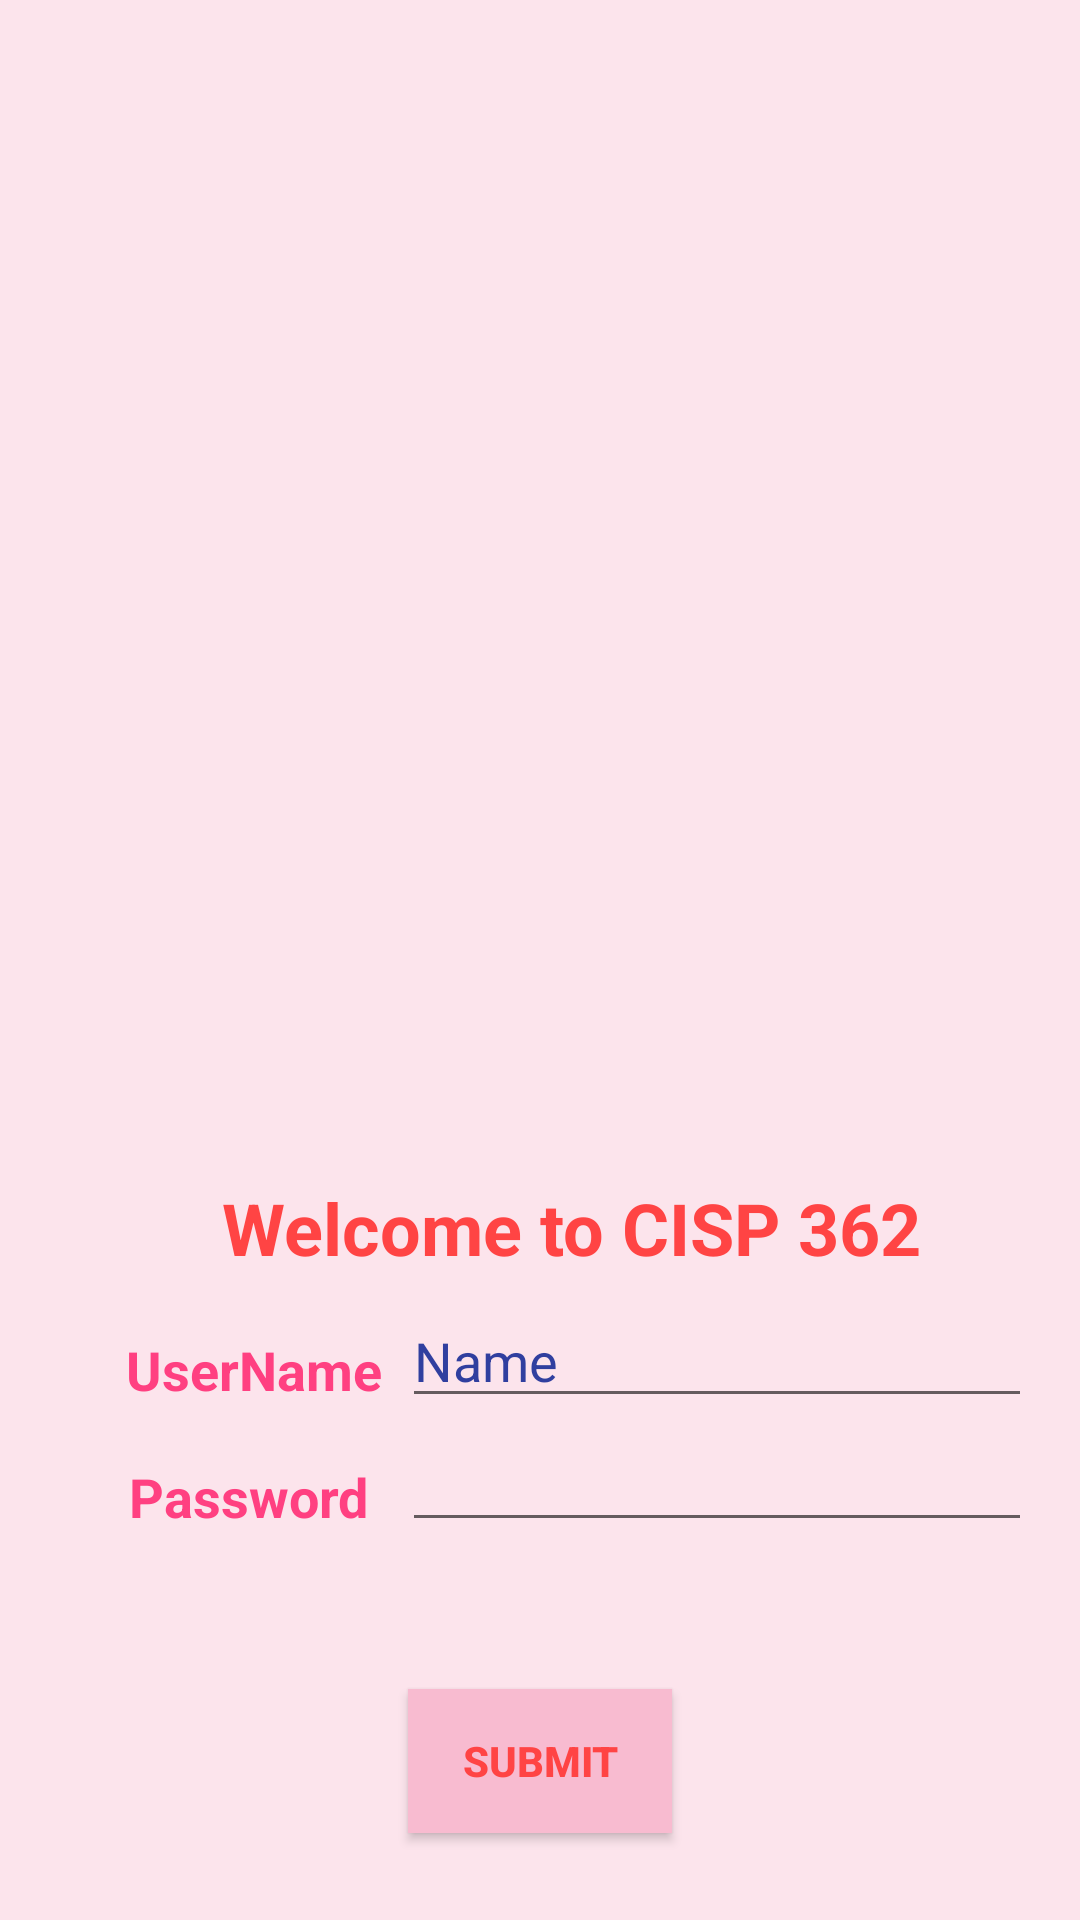

Write the Android layout XML for this screen, with the resource values it uses.
<!-- AndroidManifest.xml: application theme AppTheme -->
<!-- res/layout/activity_main.xml -->
<?xml version="1.0" encoding="utf-8"?>
<android.support.constraint.ConstraintLayout xmlns:android="http://schemas.android.com/apk/res/android"
    xmlns:app="http://schemas.android.com/apk/res-auto"
    xmlns:tools="http://schemas.android.com/tools"
    android:layout_width="match_parent"
    android:layout_height="match_parent"
    android:background="@color/palepink"
    tools:context="com.saccity362.scccismobiledesignclassportal.MainActivity"
    tools:layout_editor_absoluteY="81dp"
    tools:layout_editor_absoluteX="0dp">

    <TextView
        android:layout_width="wrap_content"
        android:layout_height="wrap_content"
        android:text="Welcome to CISP 362"
        android:textAppearance="@style/TextAppearance.AppCompat.Medium"
        android:textColor="@android:color/holo_red_light"
        android:textSize="24sp"
        android:textStyle="bold"
        android:id="@+id/textView3"
        android:layout_marginStart="32dp"
        tools:layout_constraintBottom_creator="1"
        app:layout_constraintBottom_toTopOf="@+id/usernameEditText"
        tools:layout_constraintLeft_creator="1"
        android:layout_marginBottom="6dp"
        app:layout_constraintLeft_toLeftOf="@+id/usernameTextView" />

    <ImageView
        android:id="@+id/imageView"
        android:layout_width="wrap_content"
        android:layout_height="wrap_content"
        app:srcCompat="@drawable/mobileimages"
        tools:layout_constraintTop_creator="1"
        tools:layout_constraintRight_creator="1"
        app:layout_constraintRight_toRightOf="parent"
        android:layout_marginTop="51dp"
        tools:layout_constraintLeft_creator="1"
        app:layout_constraintLeft_toLeftOf="parent"
        app:layout_constraintTop_toTopOf="parent" />

    <Button
        android:id="@+id/SubmitButton"
        android:layout_width="wrap_content"
        android:layout_height="wrap_content"
        android:background="@color/darkerpink"
        android:text="Submit"
        android:textColor="@android:color/holo_red_light"
        android:textStyle="bold"
        tools:layout_constraintRight_creator="1"
        tools:layout_constraintBottom_creator="1"
        app:layout_constraintBottom_toBottomOf="parent"
        app:layout_constraintRight_toRightOf="parent"
        tools:layout_constraintLeft_creator="1"
        android:layout_marginBottom="29dp"
        app:layout_constraintLeft_toLeftOf="parent" />

    <EditText
        android:id="@+id/passwordEditText"
        android:layout_width="wrap_content"
        android:layout_height="wrap_content"
        android:ems="10"
        android:inputType="textPassword"
        tools:layout_constraintRight_creator="1"
        tools:layout_constraintBottom_creator="1"
        app:layout_constraintBottom_toBottomOf="parent"
        app:layout_constraintRight_toRightOf="@+id/usernameEditText"
        tools:layout_constraintLeft_creator="1"
        android:layout_marginBottom="126dp"
        app:layout_constraintLeft_toLeftOf="@+id/usernameEditText" />

    <EditText
        android:id="@+id/usernameEditText"
        android:layout_width="wrap_content"
        android:layout_height="wrap_content"
        android:ems="10"
        android:inputType="textPersonName"
        android:text="Name"
        android:layout_marginEnd="16dp"
        tools:layout_constraintRight_creator="1"
        tools:layout_constraintBottom_creator="1"
        app:layout_constraintBottom_toTopOf="@+id/passwordEditText"
        app:layout_constraintRight_toRightOf="parent" />

    <TextView
        android:id="@+id/usernameTextView"
        android:layout_width="wrap_content"
        android:layout_height="wrap_content"
        android:text="UserName"
        android:textAlignment="viewStart"
        android:textColor="@color/colorAccent"
        android:textSize="18sp"
        android:textStyle="bold"
        android:layout_marginStart="42dp"
        tools:layout_constraintTop_creator="1"
        android:layout_marginTop="19dp"
        app:layout_constraintTop_toBottomOf="@+id/textView3"
        tools:layout_constraintLeft_creator="1"
        app:layout_constraintLeft_toLeftOf="parent" />

    <TextView
        android:id="@+id/passwordTextView"
        android:layout_width="0dp"
        android:layout_height="22dp"
        android:text="Password"
        android:textColor="@color/colorAccent"
        android:textSize="18sp"
        android:textStyle="bold"
        android:layout_marginEnd="1dp"
        android:layout_marginStart="1dp"
        tools:layout_constraintTop_creator="1"
        tools:layout_constraintRight_creator="1"
        tools:layout_constraintBottom_creator="1"
        app:layout_constraintBottom_toTopOf="@+id/SubmitButton"
        app:layout_constraintRight_toRightOf="@+id/usernameTextView"
        android:layout_marginTop="57dp"
        tools:layout_constraintLeft_creator="1"
        android:layout_marginBottom="56dp"
        app:layout_constraintLeft_toLeftOf="@+id/usernameTextView"
        app:layout_constraintTop_toTopOf="@+id/usernameEditText" />



</android.support.constraint.ConstraintLayout>
<!-- resources referenced by this layout -->
<resources>
  <color name="colorAccent">#ff4081</color>
  <color name="darkerpink">#F8BBD0</color>
  <color name="palepink">#FCE4EC</color>
  <style name="AppTheme" parent="Theme.AppCompat.Light.DarkActionBar">
          
          <item name="colorPrimary">@color/colorPrimary</item>
          <item name="colorPrimaryDark">@color/colorPrimaryDark</item>
          <item name="colorAccent">@color/colorAccent</item>
          <item name="android:textColorPrimary">@color/colorPrimaryDark</item>
          <item name="android:navigationBarColor">@color/colorPrimary</item>
          <item name="android:statusBarColor">?attr/colorPrimary</item>
      </style>
  <color name="colorPrimary">#e7c71ee9</color>
  <color name="colorPrimaryDark">#303f9f</color>
</resources>
